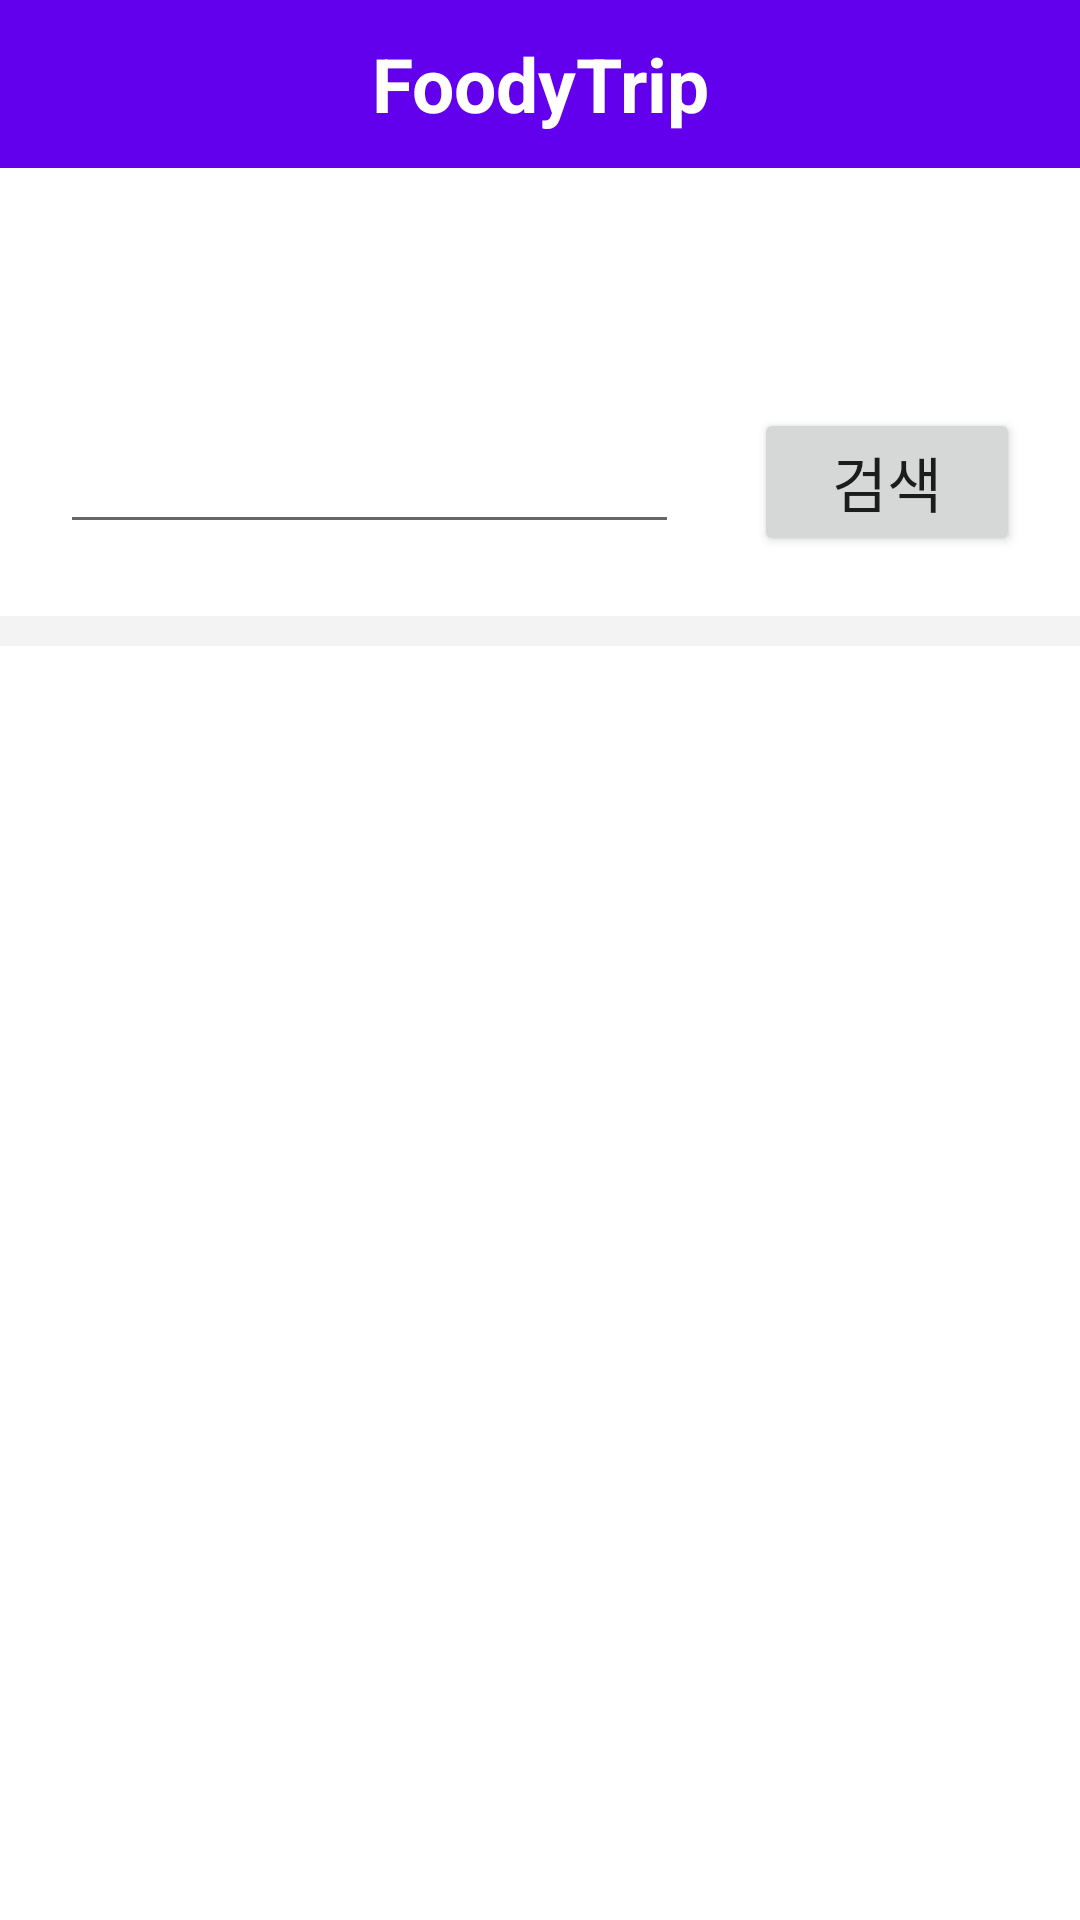

The Android layout XML behind this screen, and the referenced resources:
<!-- AndroidManifest.xml: application theme Theme.FoodyTripApp -->
<!-- res/layout/activity_search.xml -->
<?xml version="1.0" encoding="utf-8"?>
<LinearLayout xmlns:android="http://schemas.android.com/apk/res/android"
    xmlns:app="http://schemas.android.com/apk/res-auto"
    xmlns:tools="http://schemas.android.com/tools"
    android:layout_width="match_parent"
    android:layout_height="match_parent"
    tools:context=".SearchActivity"
    android:orientation="vertical">

    <androidx.appcompat.widget.Toolbar
        android:layout_width="match_parent"
        android:layout_height="wrap_content"
        android:id="@+id/toolbar"
        android:background="?attr/colorPrimary">

        <TextView
            android:layout_width="wrap_content"
            android:layout_height="wrap_content"
            android:id="@+id/appTitle"
            style="@style/appTitle"/>

    </androidx.appcompat.widget.Toolbar>

    <LinearLayout
        android:layout_width="match_parent"
        android:layout_height="wrap_content"
        android:gravity="center_horizontal"
        android:orientation="horizontal"
        android:weightSum="1"
        android:padding="20dp">

        <Spinner
            android:layout_width="0dp"
            android:layout_height="wrap_content"
            android:layout_weight="0.5"
            android:layout_marginRight="30dp"
            android:layout_marginTop="20dp"
            android:background="@drawable/spinner_background"
            android:id="@+id/spinner1" />

        <Spinner
            android:layout_width="0dp"
            android:layout_height="wrap_content"
            android:layout_weight="0.5"
            android:layout_marginTop="20dp"
            android:background="@drawable/spinner_background"
            android:id="@+id/spinner2" />

    </LinearLayout>

    <LinearLayout
        android:layout_width="match_parent"
        android:layout_height="wrap_content"
        android:gravity="center_horizontal"
        android:orientation="horizontal"
        android:weightSum="1"
        android:padding="20dp">

        <EditText
            android:layout_width="0dp"
            android:layout_height="wrap_content"
            android:layout_weight="0.7"
            android:id="@+id/searchText"
            android:layout_marginRight="25dp"/>

        <Button
            android:layout_width="0dp"
            android:layout_height="wrap_content"
            android:layout_weight="0.3"
            android:text="검색"
            android:textSize="20dp"
            android:id="@+id/searchBtn" />

    </LinearLayout>

    <androidx.recyclerview.widget.RecyclerView
        android:layout_width="match_parent"
        android:layout_height="wrap_content"
        android:padding="5dp"
        android:background="#F3F3F3"
        android:id="@+id/recyclerSearch" />

</LinearLayout>
<!-- resources referenced by this layout -->
<resources>
  <!-- drawable spinner_background (drawable) -->
  <?xml version="1.0" encoding="utf-8"?>
  <selector xmlns:android="http://schemas.android.com/apk/res/android">
      <item>
          <layer-list>
              <item>
                  <shape xmlns:android="http://schemas.android.com/apk/res/android"
                      android:shape="rectangle">
                      <solid
                          android:color="#F4F4F4" />
                      <corners android:radius="6dp"/>
                      <stroke
                          android:width="1dp"
                          android:color="#CDCDCD" />
                  </shape>
              </item>
              <item
                  android:drawable="@drawable/arrow_drop_down"
                  android:gravity="center|end"
                  android:width="25dp"
                  android:height="25dp" />
          </layer-list>
      </item>
  </selector>
  <style name="appTitle">
          <item name="android:text">FoodyTrip</item>
          <item name="android:textSize">25dp</item>
          <item name="android:textColor">@color/white</item>
          <item name="android:textStyle">bold</item>
          <item name="android:layout_gravity">center</item>
      </style>
  <style name="Theme.FoodyTripApp" parent="Theme.MaterialComponents.DayNight.NoActionBar">
          
          <item name="colorPrimary">@color/purple_500</item>
          <item name="colorPrimaryVariant">@color/purple_700</item>
          <item name="colorOnPrimary">@color/white</item>
          
          <item name="colorSecondary">@color/teal_200</item>
          <item name="colorSecondaryVariant">@color/teal_700</item>
          <item name="colorOnSecondary">@color/black</item>
          
          <item name="android:statusBarColor" tools:targetApi="l">?attr/colorPrimaryVariant</item>
          
      </style>
  <!-- not gathered from this repository: default colours our renderer supplied (Android Studio template values) -->
  <color name="purple_500">#FF6200EE</color>
  <color name="purple_700">#FF3700B3</color>
  <color name="teal_200">#FF03DAC5</color>
  <color name="teal_700">#FF018786</color>
  <color name="black">#FF000000</color>
  <color name="white">#FFFFFFFF</color>
</resources>
